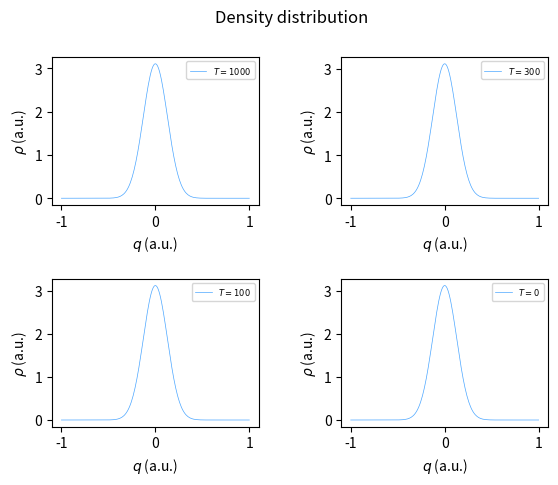

Write the Python code that produced this figure.
import numpy as np
import matplotlib.pyplot as plt

hbar = 1
kB = 1.38064852e-23
hartree = 4.359744650e-18

m = 1728
omega = 0.017709
Ts = [1000, 300, 100, 0]

crd = np.linspace(-1, 1, 200)

fig, ax = plt.subplots(2, 2)
fig.suptitle(f"Density distribution")
for i in range(2):
    for j in range(2):
        if Ts[i * 2 + j] == 0:
            tanh = 1
        else:
            beta = 1 / (kB * Ts[i * 2 + j] / hartree)
            tanh = np.tanh(beta * hbar * omega / 2)
        val = np.sqrt(m * omega * tanh / (np.pi * hbar)) * np.exp(-m * omega * np.power(crd, 2) * tanh / hbar)
        ax[i, j].plot(crd, val, c='dodgerblue', lw=0.5, ls='-', alpha=0.8, label=f'$T = {Ts[i * 2 + j]}$')
        ax[i, j].set_xlabel("$q$ (a.u.)")
        ax[i, j].set_ylabel("$\\rho$ (a.u.)")
        ax[i, j].legend(loc='upper right', prop={'size':6})
fig.subplots_adjust(hspace=0.5, wspace=0.4)
fig.savefig(f'sho_rho_x.png', dpi=500, bbox_inches='tight')